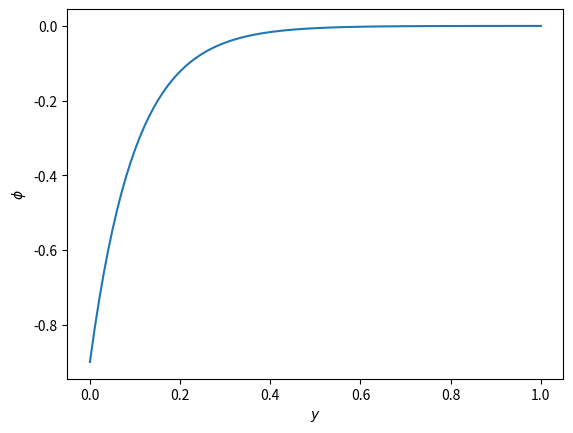
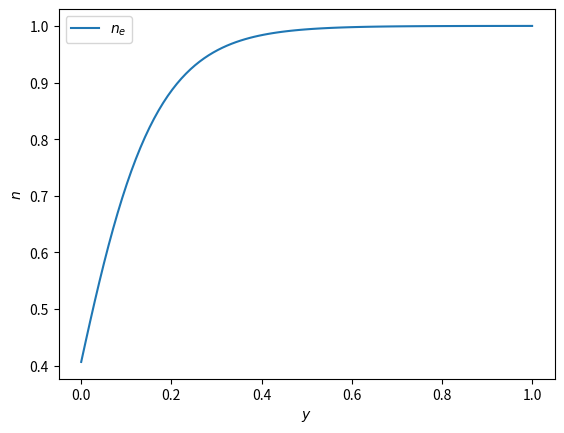

The matplotlib source for these figures, in order:
import matplotlib.pyplot as plt
import numpy as np

y = np.linspace(0, 1, 100)
phi = -0.9 * np.exp(-10 * y)
ne = np.exp(phi)
ni = 1 / np.sqrt(1 + 2 * phi)

plt.figure()
plt.plot(y, phi, label="$\\phi$")
plt.xlabel("$y$")
plt.ylabel("$\\phi$")

plt.figure()
plt.plot(y, ne, label="$n_e$")
# plt.plot(y, ni, label="$n_i$")
plt.legend()
plt.xlabel("$y$")
plt.ylabel("$n$")
plt.show()
